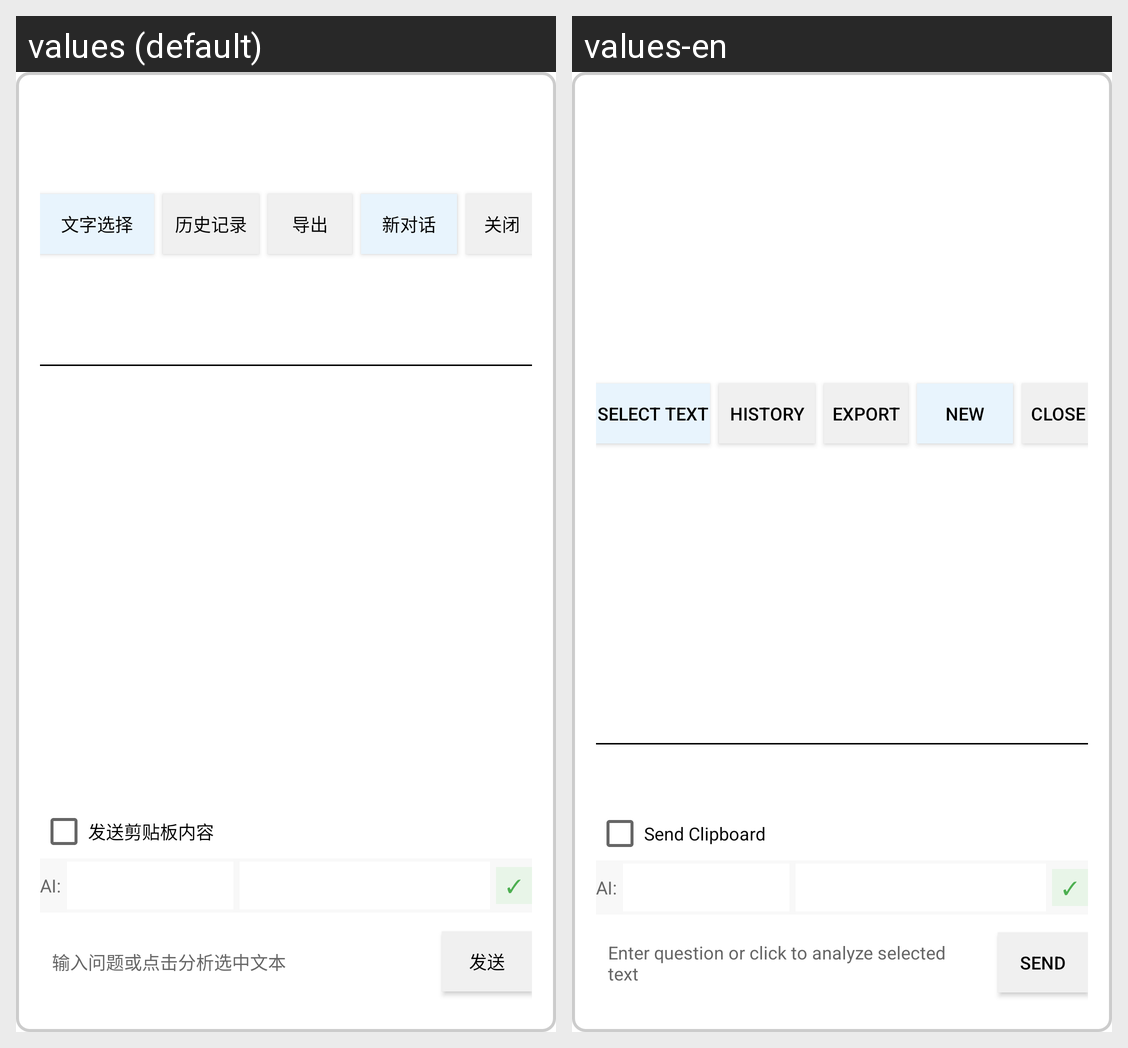

Locale-by-locale string values for the Android screen shown in this grid:
Android screen res/layout/chat_window.xml rendered under 2 locales, left to right: values (default), values-en. Device: Nexus 5 (rendered at 1080×1920; each locale shown at half size, 540×960, under a caption strip naming it); theme Theme.ReadAssist.
Strings drawn on this screen, with the default value and each locale's value (text and hints the layout hard-codes, and strings that could not be matched under every locale, appear in the picture but are not listed):

ai_capture_text
  values: 文字选择
  values-en: Select text

history
  values: 历史记录
  values-en: History

export_current_short
  values: 导出
  values-en: Export

new_chat_short
  values: 新对话
  values-en: New

close
  values: 关闭
  values-en: Close

send_clipboard
  values: 发送剪贴板内容
  values-en: Send Clipboard

ai_label
  values: AI:
  values-en: AI:

input_hint
  values: 输入问题或点击分析选中文本
  values-en: Enter question or click to analyze selected text

send
  values: 发送
  values-en: Send
